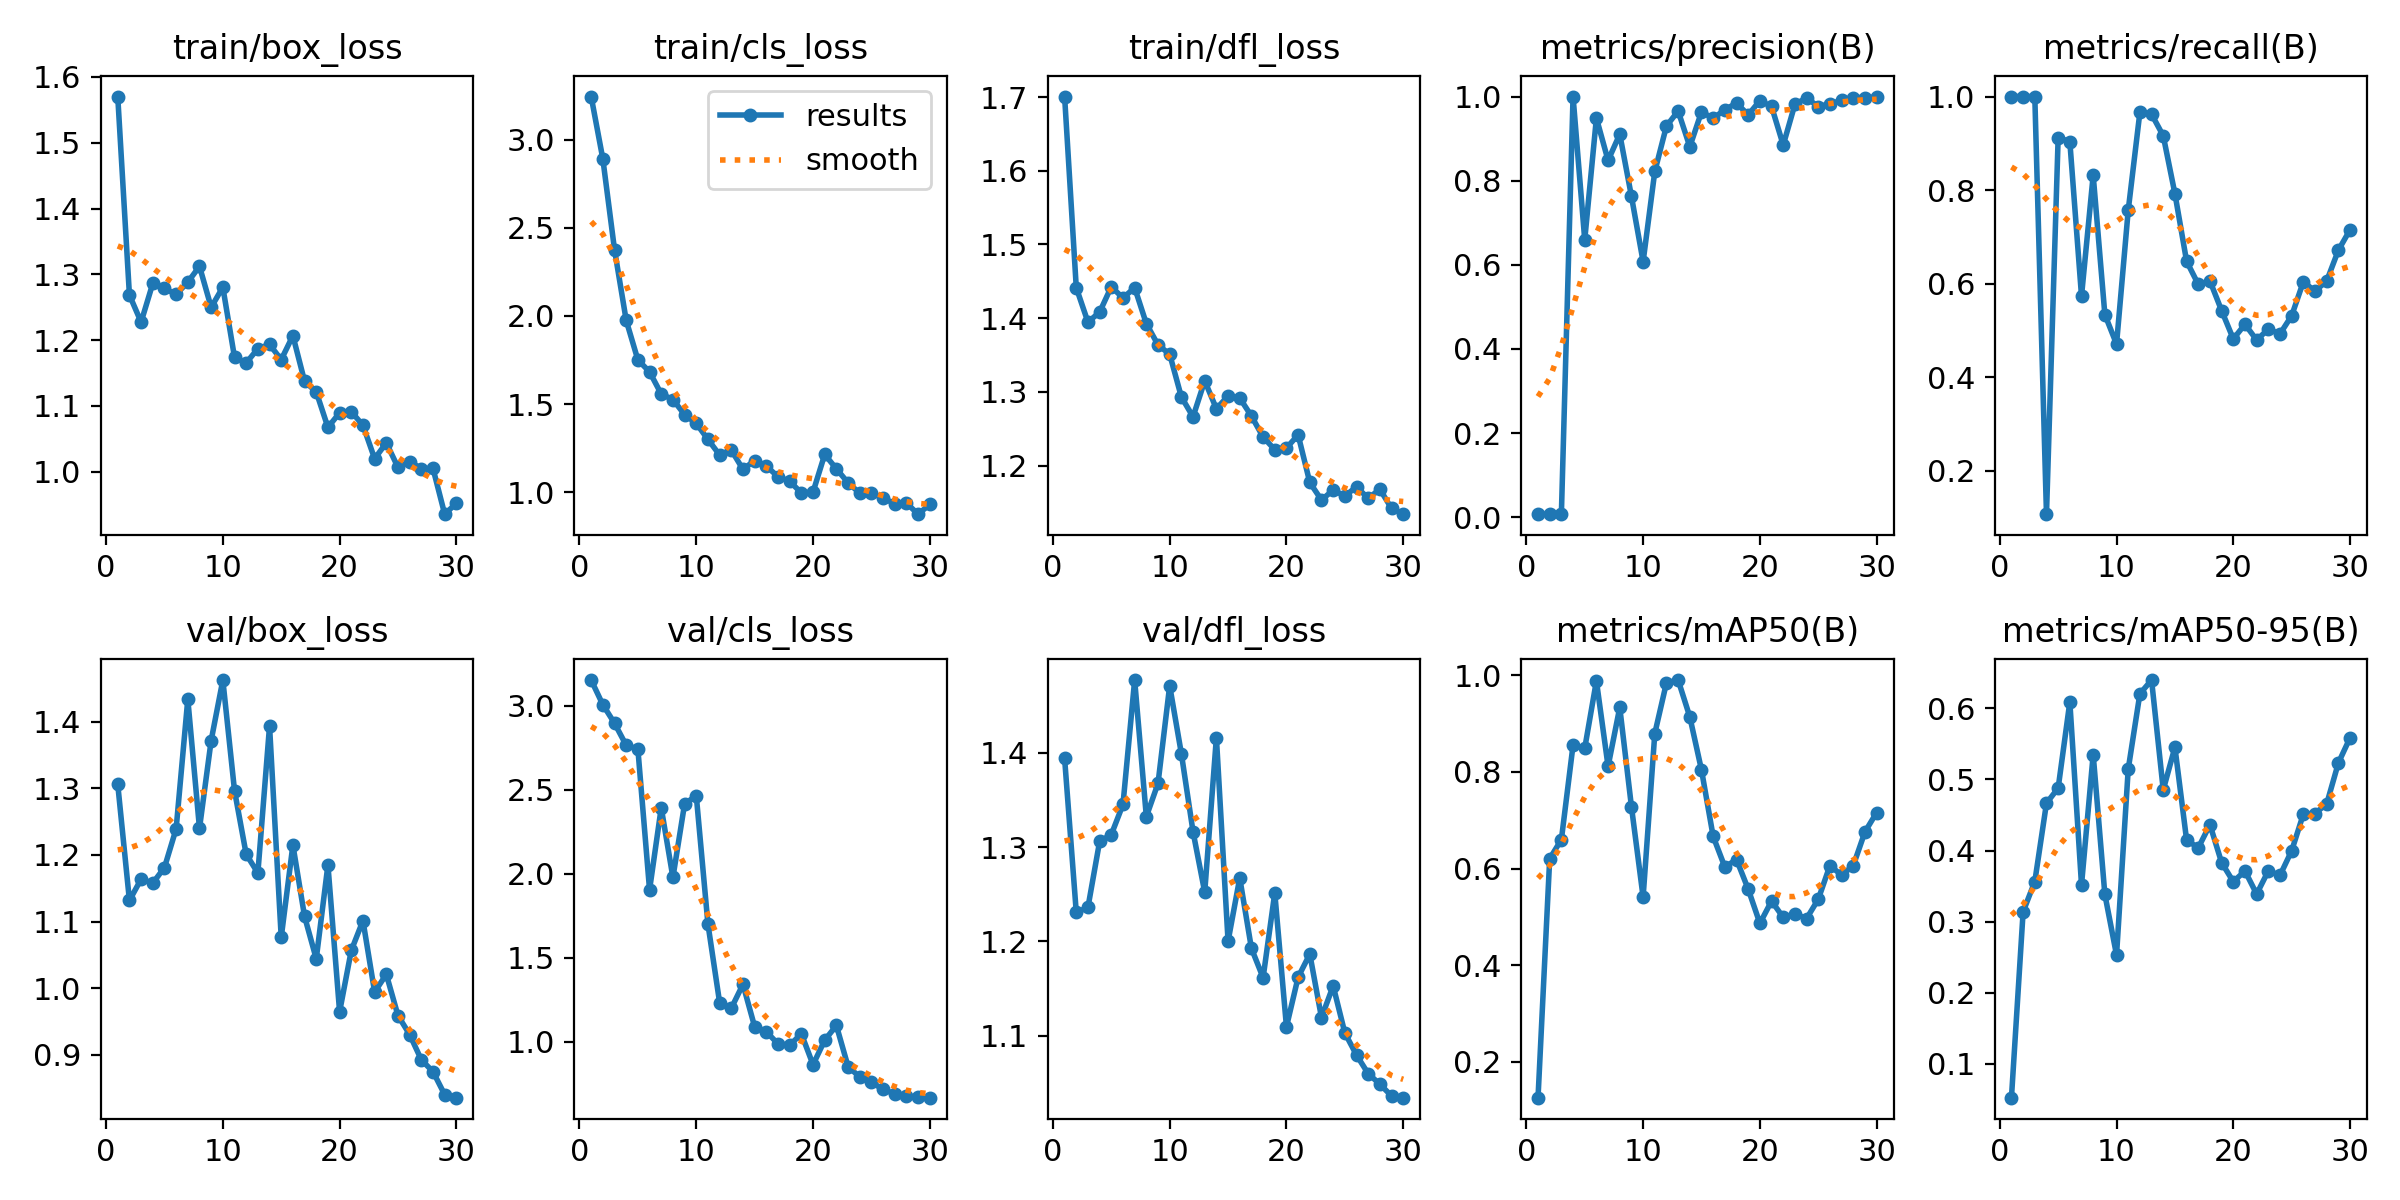

Data behind this chart, as committed beside it:
epoch, time, train/box_loss, train/cls_loss, train/dfl_loss, metrics/precision(B), metrics/recall(B), metrics/mAP50(B), metrics/mAP50-95(B), val/box_loss, val/cls_loss, val/dfl_loss, lr/pg0, lr/pg1, lr/pg2
1, 21.06, 1.57, 3.246, 1.701, 0.00702, 1, 0.126, 0.05223, 1.306, 3.154, 1.394, 0.0001334, 0.0001334, 0.0001334
2, 34.09, 1.269, 2.891, 1.441, 0.00715, 1, 0.6205, 0.3139, 1.132, 3.007, 1.231, 0.000274, 0.000274, 0.000274
3, 45.85, 1.227, 2.376, 1.395, 0.00706, 1, 0.66, 0.3563, 1.164, 2.897, 1.236, 0.0004048, 0.0004048, 0.0004048
4, 58.1, 1.286, 1.975, 1.408, 1, 0.1073, 0.8555, 0.4667, 1.158, 2.765, 1.306, 0.0005257, 0.0005257, 0.0005257
5, 70.58, 1.278, 1.751, 1.443, 0.6593, 0.9124, 0.849, 0.4879, 1.181, 2.743, 1.313, 0.0006367, 0.0006367, 0.0006367
6, 82.79, 1.27, 1.683, 1.427, 0.9489, 0.9036, 0.9886, 0.6091, 1.239, 1.904, 1.345, 0.0007377, 0.0007377, 0.0007377
7, 95.21, 1.288, 1.557, 1.441, 0.8481, 0.5735, 0.8116, 0.3517, 1.434, 2.393, 1.477, 0.0008289, 0.0008289, 0.0008289
8, 107.3, 1.312, 1.526, 1.392, 0.9105, 0.8318, 0.9336, 0.535, 1.24, 1.978, 1.332, 0.0009102, 0.0009102, 0.0009102
9, 119.9, 1.25, 1.44, 1.364, 0.7628, 0.5339, 0.7283, 0.3383, 1.372, 2.416, 1.368, 0.0009815, 0.0009815, 0.0009815
10, 134.5, 1.28, 1.39, 1.351, 0.6074, 0.4708, 0.5412, 0.2529, 1.462, 2.466, 1.471, 0.001043, 0.001043, 0.001043
11, 150.3, 1.174, 1.299, 1.293, 0.8218, 0.7568, 0.8796, 0.5145, 1.297, 1.701, 1.399, 0.001095, 0.001095, 0.001095
12, 172.7, 1.165, 1.211, 1.266, 0.93, 0.9664, 0.9847, 0.6206, 1.201, 1.233, 1.316, 0.001062, 0.001062, 0.001062
13, 198.1, 1.187, 1.239, 1.315, 0.9655, 0.9623, 0.9902, 0.6399, 1.173, 1.199, 1.252, 0.001007, 0.001007, 0.001007
14, 224.8, 1.193, 1.129, 1.277, 0.8807, 0.9161, 0.914, 0.4854, 1.393, 1.342, 1.416, 0.0009519, 0.0009519, 0.0009519
15, 252.8, 1.17, 1.179, 1.294, 0.9636, 0.7924, 0.8041, 0.5454, 1.076, 1.089, 1.2, 0.0008968, 0.0008968, 0.0008968
16, 280.7, 1.207, 1.148, 1.292, 0.948, 0.648, 0.6665, 0.4148, 1.215, 1.06, 1.267, 0.0008418, 0.0008418, 0.0008418
17, 309.9, 1.137, 1.088, 1.267, 0.9688, 0.5985, 0.6033, 0.4038, 1.108, 0.987, 1.193, 0.0007868, 0.0007868, 0.0007868
18, 341.3, 1.121, 1.061, 1.239, 0.9845, 0.6058, 0.6188, 0.4364, 1.044, 0.9791, 1.161, 0.0007318, 0.0007318, 0.0007318
19, 373.1, 1.067, 0.9955, 1.221, 0.9564, 0.5424, 0.5575, 0.383, 1.185, 1.047, 1.251, 0.0006768, 0.0006768, 0.0006768
20, 404.9, 1.089, 1, 1.224, 0.9901, 0.4818, 0.4867, 0.3562, 0.9647, 0.8634, 1.109, 0.0006218, 0.0006218, 0.0006218
21, 437, 1.091, 1.214, 1.242, 0.9765, 0.5132, 0.5329, 0.3713, 1.057, 1.009, 1.162, 0.0005668, 0.0005668, 0.0005668
22, 468.8, 1.07, 1.132, 1.177, 0.8846, 0.4795, 0.499, 0.3387, 1.101, 1.097, 1.187, 0.0005118, 0.0005118, 0.0005118
23, 499.9, 1.02, 1.053, 1.153, 0.9816, 0.5028, 0.5063, 0.3714, 0.9944, 0.8524, 1.119, 0.0004568, 0.0004568, 0.0004568
24, 530.8, 1.044, 0.9942, 1.167, 0.9966, 0.4927, 0.4966, 0.3651, 1.021, 0.7897, 1.153, 0.0004017, 0.0004017, 0.0004017
25, 561.6, 1.007, 0.9943, 1.159, 0.9762, 0.5315, 0.5365, 0.3998, 0.9591, 0.7597, 1.103, 0.0003467, 0.0003467, 0.0003467
26, 591.9, 1.015, 0.968, 1.171, 0.9827, 0.6041, 0.6063, 0.4513, 0.9306, 0.7155, 1.079, 0.0002917, 0.0002917, 0.0002917
27, 622.7, 1.005, 0.9325, 1.155, 0.991, 0.5839, 0.5864, 0.4521, 0.8927, 0.69, 1.06, 0.0002367, 0.0002367, 0.0002367
28, 653.4, 1.005, 0.9379, 1.168, 0.9976, 0.6058, 0.6063, 0.4657, 0.8749, 0.6771, 1.048, 0.0001817, 0.0001817, 0.0001817
29, 682.4, 0.9354, 0.8748, 1.142, 0.9975, 0.6715, 0.6761, 0.5233, 0.8404, 0.6706, 1.036, 0.0001267, 0.0001267, 0.0001267
30, 712.7, 0.9519, 0.9302, 1.134, 0.9983, 0.7153, 0.7159, 0.5587, 0.8359, 0.6668, 1.034, 7.1681e-05, 7.1681e-05, 7.1681e-05
